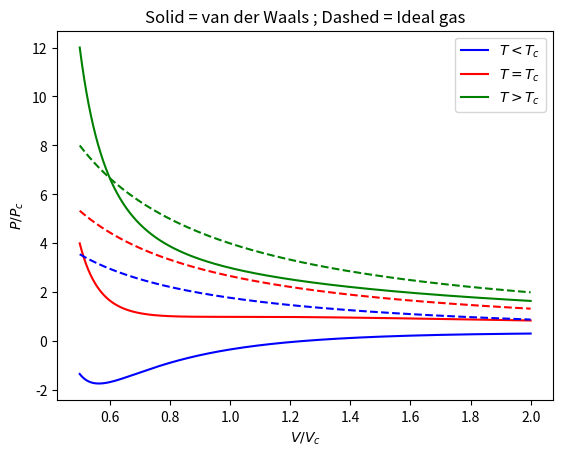
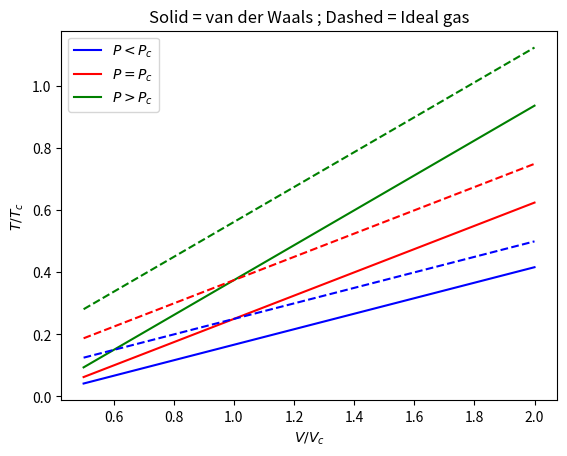
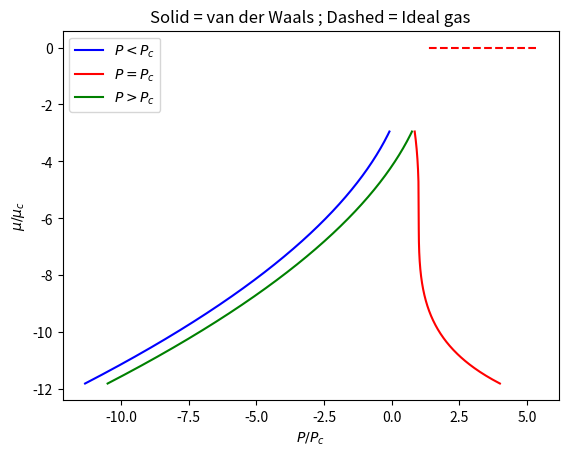
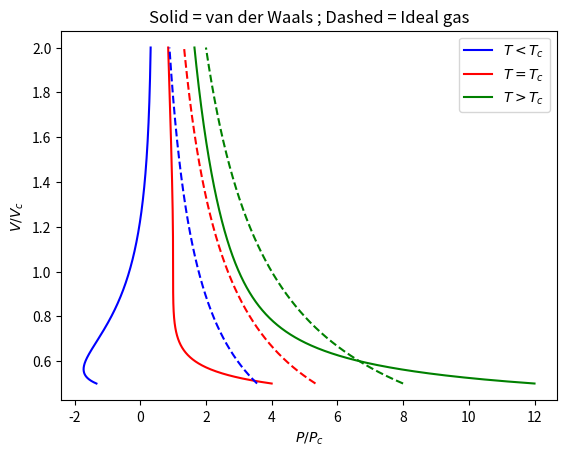

Here is the Python script that generated these plots, in order:
import numpy as np
import matplotlib.pyplot as plt
import scipy.constants as const

## Problem 17.2
k = const.k
a = 1
b = 1
N = 100

def P_vdW(T, V):
    P = N*k*T/(V-b*N) - a*N*N/(V*V)
    return P

def P_ideal(T,V):
    P = N*k*T/V
    return P

def T_vdW(P, V):
    # Inverse of P(T) from above
    T = P*(V-b*N)/(N*k) + a*N*N/(V*V)
    return T

def T_ideal(P, V):
    # Inverse of P(T) from above
    T = P*V/(N*k)
    return T

Tc = 8*a/(27*k*b)
Vc = 3*b*N
Pc = a/(27*b*b)

Tbelow = Tc/1.5
Tabove = Tc*1.5

V = np.linspace(Vc/2,Vc*2, 1001)

PvdWbelow = P_vdW(Tbelow, V)
PvdWc = P_vdW(Tc, V)
PvdWabove = P_vdW(Tabove, V)

Pidealbelow = P_ideal(Tbelow, V)
Pidealc = P_ideal(Tc, V)
Pidealabove = P_ideal(Tabove, V)

plt.figure()
plt.title("Solid = van der Waals ; Dashed = Ideal gas")
plt.xlabel("$V/V_c$")
plt.ylabel("$P/P_c$")
plt.plot(V/Vc, PvdWbelow/Pc, "b", label="$T < T_c$")
plt.plot(V/Vc, PvdWc/Pc, "r", label="$T = T_c$")
plt.plot(V/Vc, PvdWabove/Pc, "g", label="$T > T_c$")
plt.plot(V/Vc, Pidealbelow/Pc, "b--")
plt.plot(V/Vc, Pidealc/Pc, "r--")
plt.plot(V/Vc, Pidealabove/Pc, "g--")
plt.legend()
plt.savefig("pressure.pdf")

print("For T<Tc the second derivative switches sign")

Pbelow = Pc/1.5
Pabove = Pc*1.5

TvdWbelow = T_vdW(Pbelow, V)
TvdWc = T_vdW(Pc, V)
TvdWabove = T_vdW(Pabove, V)

Tidealbelow = T_ideal(Pbelow, V)
Tidealc = T_ideal(Pc, V)
Tidealabove = T_ideal(Pabove, V)

plt.figure()
plt.title("Solid = van der Waals ; Dashed = Ideal gas")
plt.xlabel("$V/V_c$")
plt.ylabel("$T/T_c$")
plt.plot(V/Vc, TvdWbelow/Tc, "b", label="$P < P_c$")
plt.plot(V/Vc, TvdWc/Tc, "r", label="$P = P_c$")
plt.plot(V/Vc, TvdWabove/Tc, "g", label="$P > P_c$")
plt.plot(V/Vc, Tidealbelow/Tc, "b--")
plt.plot(V/Vc, Tidealc/Tc, "r--")
plt.plot(V/Vc, Tidealabove/Tc, "g--")
plt.legend()
plt.savefig("temperature.pdf")

X = 0
def mu_vdW(T,V):
    mu = -k*T*(np.log((V-b*N)/N)+3/2*np.log(k*T)+X) + N*k*T*(b/(V-b*N)+1/N)-2*a*N/V
    return mu

def mu_ideal(T,V):
    mu = -k*T*(np.log(V/N)+3/2*np.log(k*T)+X-1)
    return mu

muvdWbelow = mu_vdW(Pbelow, V)
muvdWc = mu_vdW(Pc, V)
muvdWabove = mu_vdW(Pabove, V)

muidealbelow = mu_ideal(Pbelow, V)
muidealc = mu_ideal(Pc, V)
muidealabove = mu_ideal(Pabove, V)

muc = mu_vdW(Tc,Vc)

plt.figure()
plt.title("Solid = van der Waals ; Dashed = Ideal gas")
plt.xlabel("$P/P_c$")
plt.ylabel("$\\mu/\\mu_c$")
plt.plot(P_vdW(TvdWbelow,V)/Pc, muvdWbelow/muc, "b", label="$P < P_c$")
plt.plot(P_vdW(Tc,V)/Pc, muvdWc/muc, "r", label="$P = P_c$")
plt.plot(P_vdW(TvdWabove,V)/Pc, muvdWabove/muc, "g", label="$P > P_c$")
plt.plot(P_ideal(Tidealbelow,V)/Pc, muidealbelow/muc, "b--")
plt.plot(P_ideal(Tc,V)/Pc, muidealc/muc, "r--")
plt.plot(P_ideal(Tidealabove,V)/Pc, muidealabove/muc, "g--")
plt.legend()
plt.savefig("chemical_potential.pdf")

plt.figure()
plt.title("Solid = van der Waals ; Dashed = Ideal gas")
plt.xlabel("$P/P_c$")
plt.ylabel("$V/V_c$")
plt.plot(PvdWbelow/Pc, V/Vc, "b", label="$T < T_c$")
plt.plot(PvdWc/Pc, V/Vc, "r", label="$T = T_c$")
plt.plot(PvdWabove/Pc, V/Vc, "g", label="$T > T_c$")
plt.plot(Pidealbelow/Pc, V/Vc, "b--")
plt.plot(Pidealc/Pc, V/Vc, "r--")
plt.plot(Pidealabove/Pc, V/Vc, "g--")
plt.legend()
plt.savefig("volume.pdf")